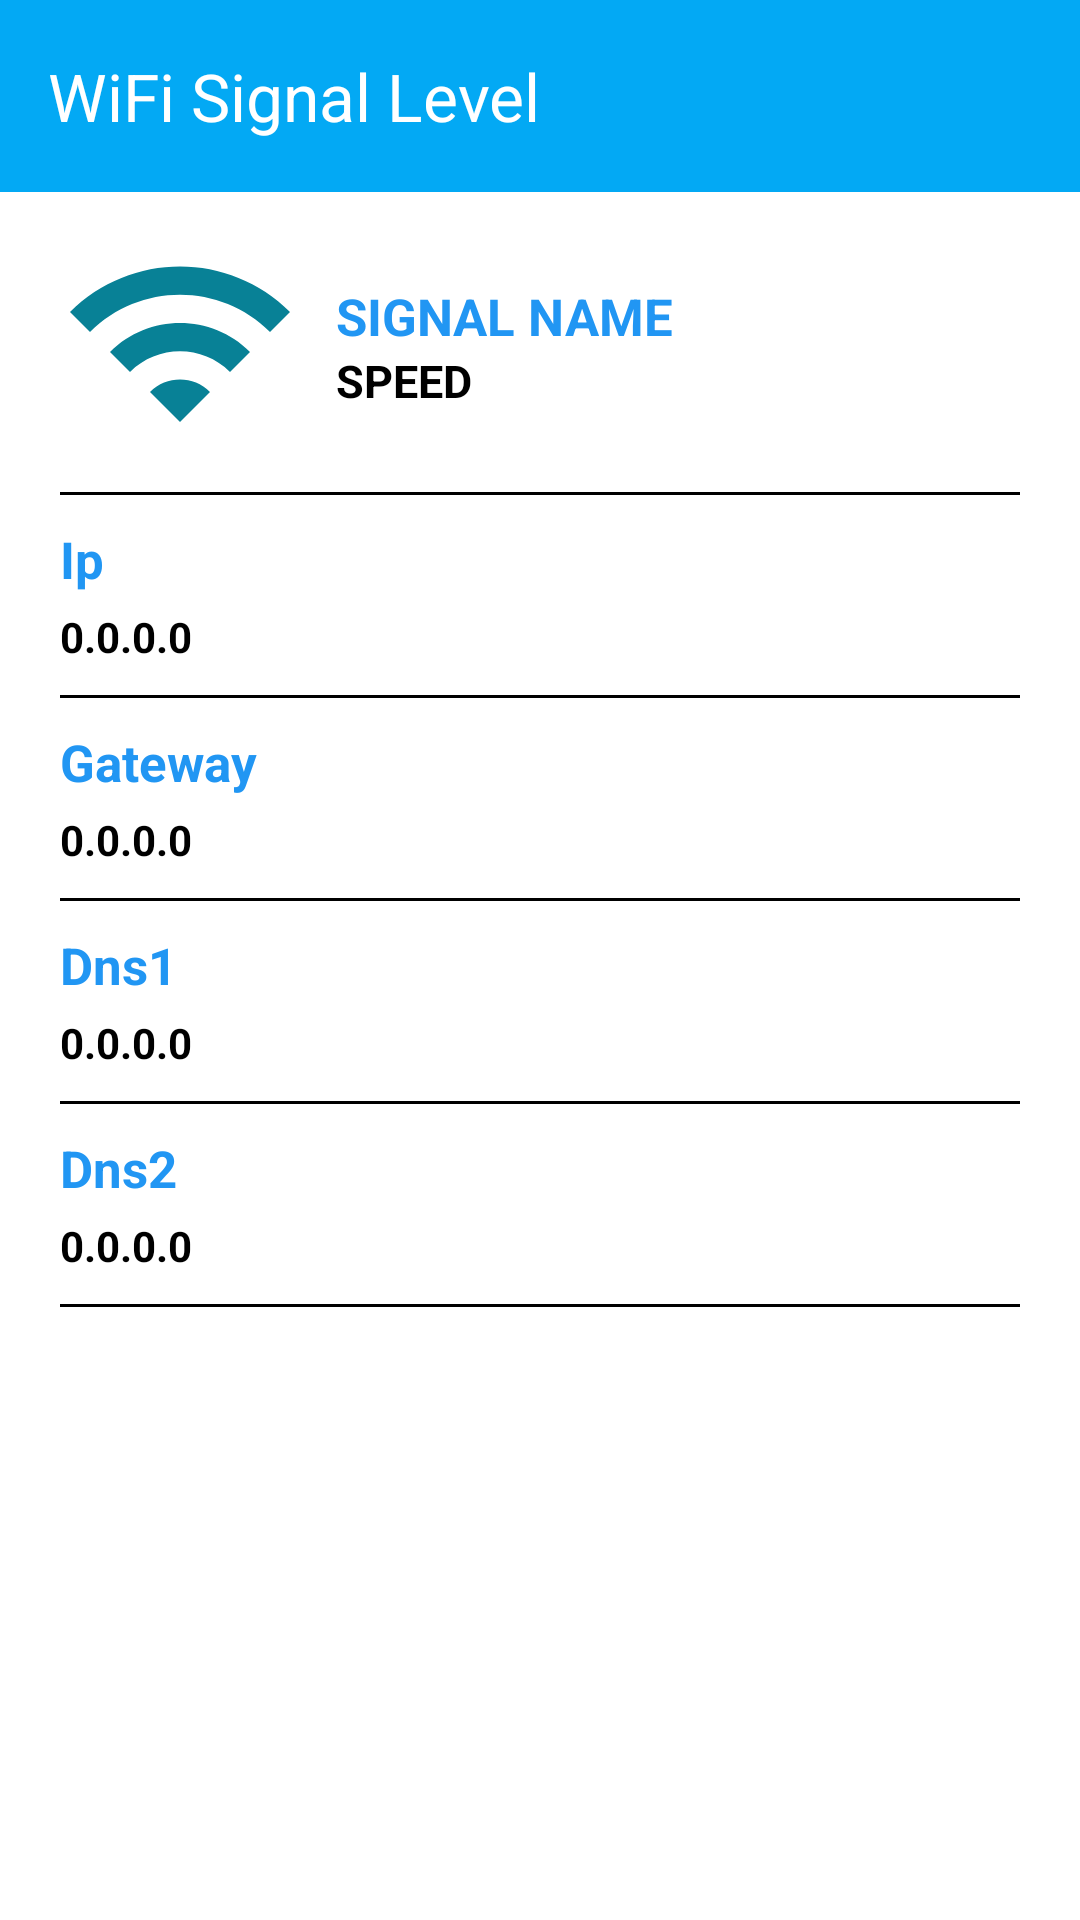

Produce the Android XML layout that renders to this screen, including the resource entries it uses.
<!-- AndroidManifest.xml: application theme Theme.WiFiMonitor -->
<!-- res/layout/activity_wifi_signal_level.xml -->
<?xml version="1.0" encoding="utf-8"?>
<androidx.constraintlayout.widget.ConstraintLayout xmlns:android="http://schemas.android.com/apk/res/android"
    xmlns:app="http://schemas.android.com/apk/res-auto"
    xmlns:tools="http://schemas.android.com/tools"
    android:layout_width="match_parent"
    android:layout_height="match_parent"
    android:background="@color/white"
    tools:context=".WifiSignalLevelActivity">
    <LinearLayout

        android:layout_width="match_parent"
        android:layout_height="match_parent"

        android:orientation="vertical"
        app:layout_constraintEnd_toEndOf="parent"
        app:layout_constraintStart_toStartOf="parent"
        app:layout_constraintTop_toTopOf="parent"
        >
        <com.google.android.material.appbar.AppBarLayout
            android:id="@+id/tool"
            android:layout_width="match_parent"
            android:layout_height="wrap_content"
            android:theme="@style/ThemeOverlay.AppCompat.Dark.ActionBar"
            app:layout_constraintEnd_toEndOf="parent"
            app:layout_constraintStart_toStartOf="parent"
            app:layout_constraintTop_toTopOf="parent"
            app:layout_constraintBottom_toTopOf="@+id/linearLayout">

            <com.google.android.material.appbar.MaterialToolbar
                android:id="@+id/toolbar"
                android:layout_width="match_parent"
                android:layout_height="?attr/actionBarSize"
                android:background="#03A9F4"
                app:layout_scrollFlags="scroll|enterAlways"
                app:popupTheme="@style/ThemeOverlay.AppCompat.Light"
                app:title="WiFi Signal Level"
                app:titleTextColor="@android:color/white" />

        </com.google.android.material.appbar.AppBarLayout>
        <LinearLayout
        android:layout_marginTop="10dp"
        android:layout_marginLeft="20dp"
        android:layout_width="match_parent"
        android:layout_height="match_parent"
        android:layout_marginRight="20dp"
        android:orientation="vertical"
        app:layout_constraintEnd_toEndOf="parent"
        app:layout_constraintStart_toStartOf="parent"
        app:layout_constraintTop_toTopOf="parent"
        >
    <LinearLayout
        android:layout_width="match_parent"
        android:layout_height="match_parent"
        android:orientation="vertical"

        >
    <LinearLayout
        android:layout_width="match_parent"
        android:layout_height="wrap_content"
        android:orientation="horizontal"
        >


        <ImageView
            android:id="@+id/imageView3"
            android:layout_width="80dp"
            android:layout_height="80dp"

            android:src="@drawable/wifi" />
            <LinearLayout
                android:layout_width="match_parent"
                android:layout_height="match_parent"
                android:orientation="vertical"
                android:layout_marginLeft="12dp"
                android:layout_gravity="center"
                >

            <TextView
                android:layout_marginTop="20dp"
                android:id="@+id/signalname"
                android:layout_width="match_parent"
                android:layout_height="wrap_content"
                android:textColor="#2196F3"
                android:textSize="17dp"
                android:textStyle="bold"
                android:text="SIGNAL NAME" />

            <TextView
                android:id="@+id/speed"
                android:layout_width="match_parent"
                android:layout_height="wrap_content"
                android:textColor="#000000"
                android:textSize="15dp"
                android:textStyle="bold"
                android:text="SPEED"/>
            </LinearLayout>
        </LinearLayout>
        <View
            android:layout_marginTop="10dp"
            android:layout_width="match_parent"
            android:layout_height="1dp"
            android:background="@color/black"/>

        <LinearLayout
            android:layout_width="match_parent"
            android:layout_height="wrap_content"
            android:orientation="vertical"
            android:layout_marginTop="10dp"
            >

            <TextView
                android:id="@+id/ip"
                android:layout_width="match_parent"
                android:layout_height="wrap_content"
                android:text="Ip"
                android:textSize="17dp"
                android:textStyle="bold"
                android:textColor="#2196F3"
                />

            <TextView
                android:layout_marginTop="5dp"
                android:id="@+id/iptext"
                android:layout_width="match_parent"
                android:layout_height="wrap_content"
                android:textColor="@color/black"
                android:textStyle="bold"
                android:text="0.0.0.0" />
            <View
                android:layout_marginTop="10dp"
                android:layout_width="match_parent"
                android:layout_height="1dp"
                android:background="@color/black"/>
        </LinearLayout>
        <LinearLayout
            android:layout_width="match_parent"
            android:layout_height="wrap_content"
            android:orientation="vertical"
            android:layout_marginTop="10dp"
            >

            <TextView
                android:id="@+id/gatewaytext"
                android:layout_width="match_parent"
                android:layout_height="wrap_content"
                android:text="Gateway"
                android:textSize="17dp"
                android:textStyle="bold"
                android:textColor="#2196F3"
                />

            <TextView
                android:layout_marginTop="5dp"
                android:id="@+id/gateway"
                android:layout_width="match_parent"
                android:layout_height="wrap_content"
                android:textColor="@color/black"
                android:textStyle="bold"
                android:text="0.0.0.0" />
            <View
                android:layout_marginTop="10dp"
                android:layout_width="match_parent"
                android:layout_height="1dp"
                android:background="@color/black"/>
        </LinearLayout>
        <LinearLayout
            android:layout_width="match_parent"
            android:layout_height="wrap_content"
            android:orientation="vertical"
            android:layout_marginTop="10dp"
            >

            <TextView
                android:id="@+id/dns1view"
                android:layout_width="match_parent"
                android:layout_height="wrap_content"
                android:text="Dns1"
                android:textSize="17dp"
                android:textStyle="bold"
                android:textColor="#2196F3"
                />

            <TextView
                android:layout_marginTop="5dp"
                android:id="@+id/dns1"
                android:layout_width="match_parent"
                android:layout_height="wrap_content"
                android:textColor="@color/black"
                android:textStyle="bold"
                android:text="0.0.0.0" />
            <View
                android:layout_marginTop="10dp"
                android:layout_width="match_parent"
                android:layout_height="1dp"
                android:background="@color/black"/>
        </LinearLayout>
        <LinearLayout
            android:layout_width="match_parent"
            android:layout_height="wrap_content"
            android:orientation="vertical"
            android:layout_marginTop="10dp"
            >

            <TextView
                android:id="@+id/dns2text"
                android:layout_width="match_parent"
                android:layout_height="wrap_content"
                android:text="Dns2"
                android:textSize="17dp"
                android:textStyle="bold"
                android:textColor="#2196F3"
                />

            <TextView
                android:layout_marginTop="5dp"
                android:id="@+id/dns2"
                android:layout_width="match_parent"
                android:layout_height="wrap_content"
                android:textColor="@color/black"
                android:textStyle="bold"
                android:text="0.0.0.0" />
            <View
                android:layout_marginTop="10dp"
                android:layout_width="match_parent"
                android:layout_height="1dp"
                android:background="@color/black"/>
        </LinearLayout>
    </LinearLayout>
    </LinearLayout>
    </LinearLayout>
</androidx.constraintlayout.widget.ConstraintLayout>
<!-- resources referenced by this layout -->
<resources>
  <!-- drawable wifi (drawable) -->
  <vector android:height="24dp" android:tint="#088196"
      android:viewportHeight="24" android:viewportWidth="24"
      android:width="24dp" xmlns:android="http://schemas.android.com/apk/res/android">
      <path android:fillColor="@android:color/white" android:pathData="M1,9l2,2c4.97,-4.97 13.03,-4.97 18,0l2,-2C16.93,2.93 7.08,2.93 1,9zM9,17l3,3 3,-3c-1.65,-1.66 -4.34,-1.66 -6,0zM5,13l2,2c2.76,-2.76 7.24,-2.76 10,0l2,-2C15.14,9.14 8.87,9.14 5,13z"/>
  </vector>
  <style name="Theme.WiFiMonitor" parent="Base.Theme.WiFiMonitor" />
  <style name="Base.Theme.WiFiMonitor" parent="Theme.Material3.DayNight.NoActionBar">
          
          
      </style>
  <!-- not gathered from this repository: default colours our renderer supplied (Android Studio template values) -->
  <color name="black">#FF000000</color>
  <color name="white">#FFFFFFFF</color>
</resources>
